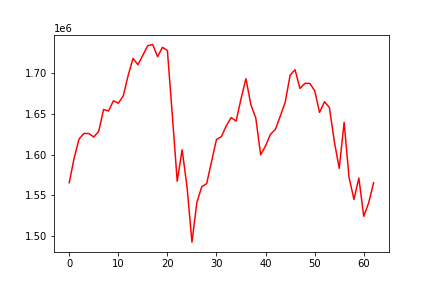

The file beside this chart, header and first rows:
, 0
0, 1565458
1, 1595651
2, 1619138
3, 1626032
4, 1625952
5, 1621716
6, 1628547
7, 1655565
8, 1653630
9, 1666150
10, 1663260
11, 1672085
12, 1697229
13, 1718327
14, 1710547
15, 1722331
16, 1734036
17, 1735523
18, 1720440
19, 1731978
20, 1728108
21, 1648699
22, 1567269
23, 1605971
24, 1560295
25, 1492384
26, 1541198
27, 1560578
28, 1564329
29, 1591690
30, 1618571
31, 1622200
32, 1635477
33, 1645603
34, 1641280
35, 1668716
36, 1693414
37, 1661447
38, 1645168
39, 1599833
40, 1610876
41, 1624991
42, 1631112
43, 1647444
44, 1664463
45, 1697729
46, 1704452
47, 1681374
48, 1687655
49, 1687636
50, 1678714
51, 1651910
52, 1665155
53, 1657860
54, 1616189
55, 1583114
56, 1639664
57, 1572147
58, 1544878
59, 1571188
... 3 more rows
